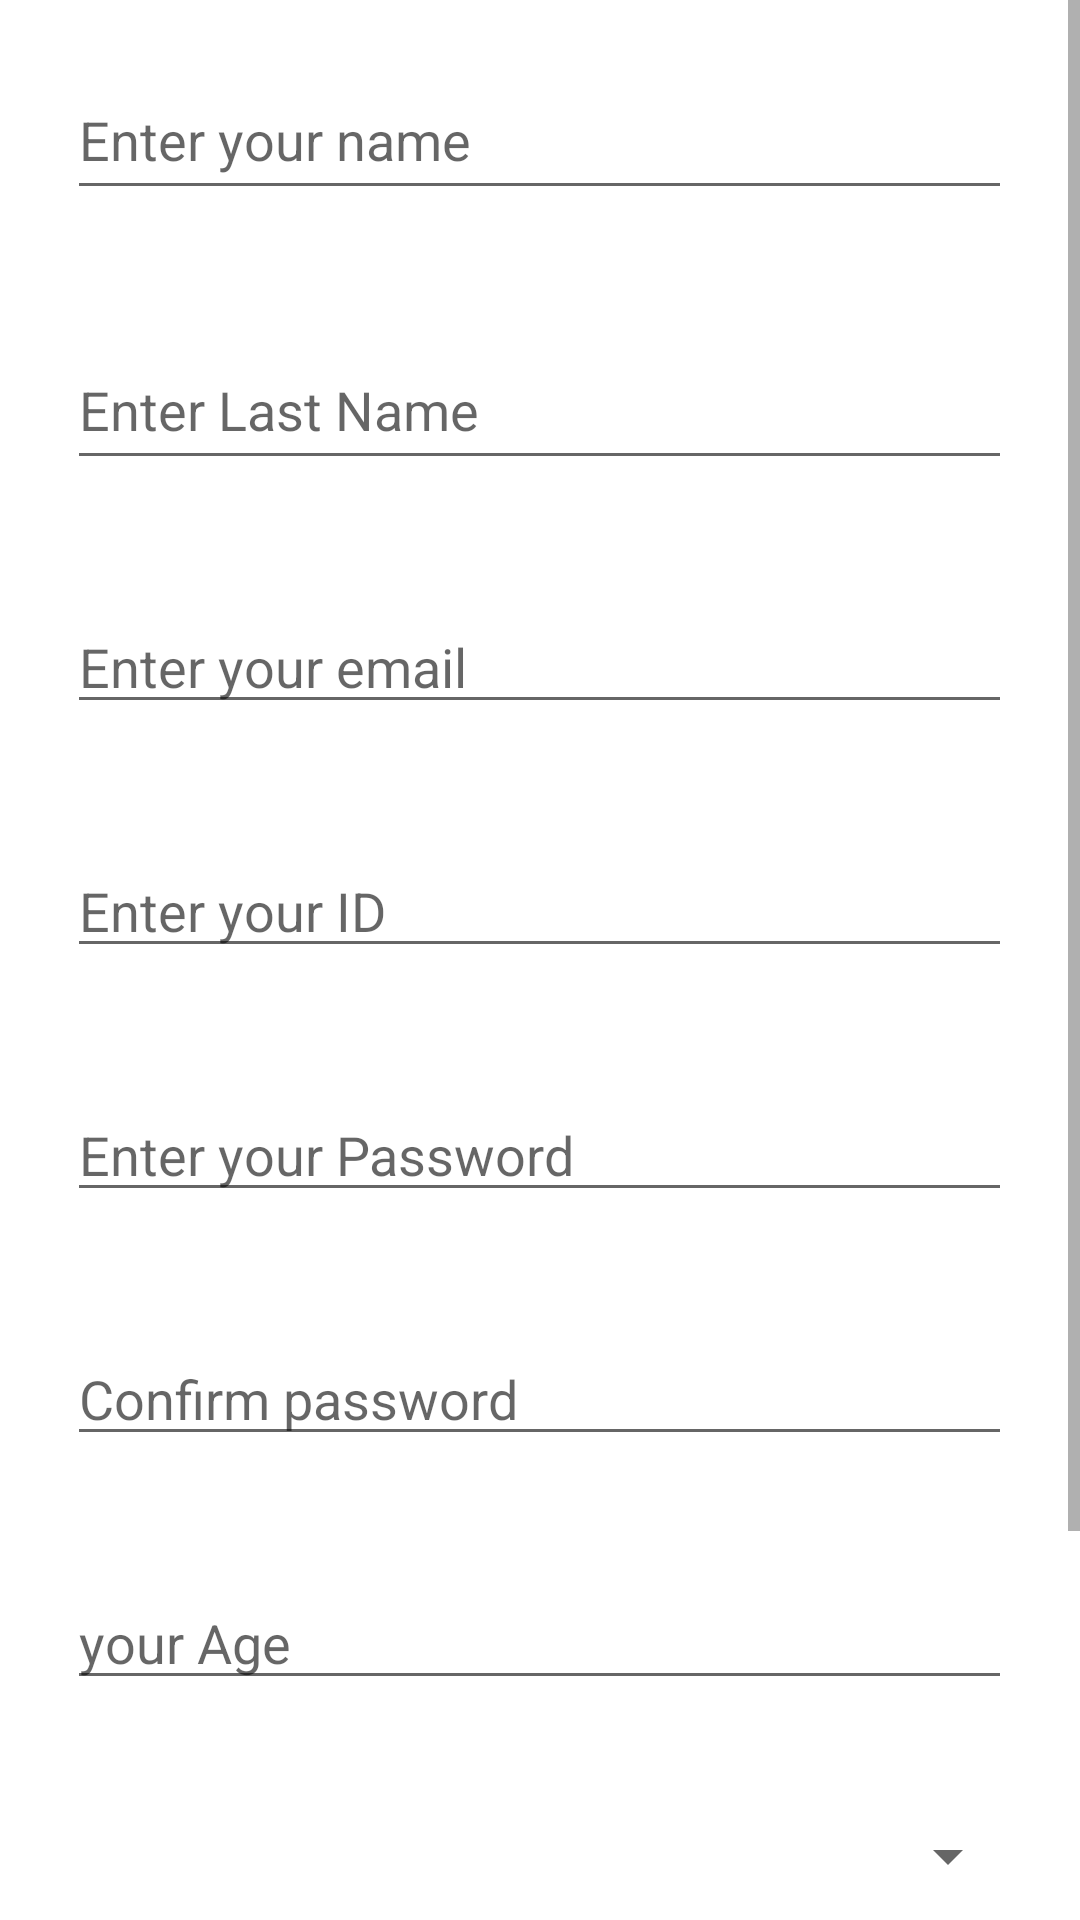

The Android layout XML behind this screen, and the referenced resources:
<!-- AndroidManifest.xml: application theme Theme.MyApplication -->
<!-- res/layout/activity_sign_up.xml -->
<?xml version="1.0" encoding="utf-8"?>
<androidx.constraintlayout.widget.ConstraintLayout xmlns:android="http://schemas.android.com/apk/res/android"
    xmlns:app="http://schemas.android.com/apk/res-auto"
    xmlns:tools="http://schemas.android.com/tools"
    android:layout_width="match_parent"
    android:layout_height="match_parent"
    tools:context=".Sign_up">


    <ScrollView
        android:id="@+id/scrollView2"
        android:layout_width="0dp"
        android:layout_height="0dp"
        app:layout_constraintBottom_toBottomOf="parent"
        app:layout_constraintEnd_toEndOf="parent"
        app:layout_constraintStart_toStartOf="parent"
        app:layout_constraintTop_toTopOf="parent">

        <LinearLayout
            android:layout_width="match_parent"
            android:layout_height="wrap_content"
            android:orientation="vertical">

            <EditText
                android:id="@+id/first_name"
                android:layout_width="wrap_content"
                android:layout_height="50dp"
                android:layout_gravity="center"
                android:layout_margin="20dp"
                android:digits="ABCDEFGHIJKLMNOPQRSTUVWXYZabcdefghijklmnopqrstuvwxyz"
                android:ems="15"
                android:hint="@string/Name_signup" />

            <EditText
                android:id="@+id/last_name"
                android:layout_width="wrap_content"
                android:layout_height="50dp"
                android:layout_gravity="center"
                android:layout_margin="20dp"
                android:digits="ABCDEFGHIJKLMNOPQRSTUVWXYZabcdefghijklmnopqrstuvwxyz"
                android:ems="15"
                android:hint="Enter Last Name" />

            <EditText
                android:id="@+id/email"
                android:layout_width="wrap_content"
                android:layout_height="wrap_content"
                android:layout_gravity="center"
                android:layout_margin="20dp"
                android:ems="15"
                android:hint="@string/sign_in_email"
                android:inputType="textEmailAddress" />

            <EditText
                android:id="@+id/St_id"
                android:layout_width="wrap_content"
                android:layout_height="wrap_content"
                android:layout_gravity="center"
                android:layout_margin="20dp"
                android:ems="15"
                android:hint="@string/St_id_signup"
                android:inputType="number" />

            <EditText
                android:id="@+id/Password"
                android:layout_width="wrap_content"
                android:layout_height="wrap_content"
                android:layout_gravity="center"
                android:layout_margin="20dp"
                android:ems="15"
                android:hint="@string/sign_in_pass"
                android:inputType="textVisiblePassword" />

            <EditText
                android:id="@+id/Conf_pass"
                android:layout_width="wrap_content"
                android:layout_height="wrap_content"
                android:layout_gravity="center"
                android:layout_margin="20dp"
                android:ems="15"
                android:hint="@string/Confirm_pass_signup"
                android:inputType="textVisiblePassword" />

            <EditText
                android:id="@+id/Age"
                android:layout_width="wrap_content"
                android:layout_height="wrap_content"
                android:layout_gravity="center"
                android:layout_margin="20dp"
                android:ems="15"
                android:hint="@string/Age_signup"
                android:inputType="number" />

            <Spinner
                android:id="@+id/Handicap"
                android:layout_width="match_parent"
                android:layout_height="wrap_content"
                android:layout_gravity="center"
                android:layout_margin="20dp" />

            <Spinner
                android:id="@+id/Location"
                android:layout_width="match_parent"
                android:layout_height="wrap_content"
                android:layout_gravity="center"
                android:layout_margin="20dp"
                android:ems="15" />

            <Button
                android:id="@+id/Register"
                android:layout_width="match_parent"
                android:layout_height="wrap_content"
                android:layout_gravity="center"
                android:layout_margin="20dp"
                android:text="Register" />
        </LinearLayout>
    </ScrollView>

</androidx.constraintlayout.widget.ConstraintLayout>
<!-- resources referenced by this layout -->
<resources>
  <string name="Age_signup"> your Age</string>
  <string name="Confirm_pass_signup"> Confirm password</string>
  <string name="Name_signup">Enter your name</string>
  <string name="St_id_signup">Enter your ID</string>
  <string name="sign_in_email">Enter your email</string>
  <string name="sign_in_pass">Enter your Password</string>
  <style name="Theme.MyApplication" parent="Theme.MaterialComponents.DayNight.NoActionBar">
          
          <item name="colorPrimary">@color/blue</item>
          <item name="colorPrimaryVariant">@color/blue</item>
          <item name="colorOnPrimary">@color/white</item>
  
          <item name="android:statusBarColor" tools:targetApi="l">?attr/colorPrimaryVariant</item>
          
      </style>
  <color name="blue">#fac658</color>
  <color name="white">#FFFFFFFF</color>
</resources>
